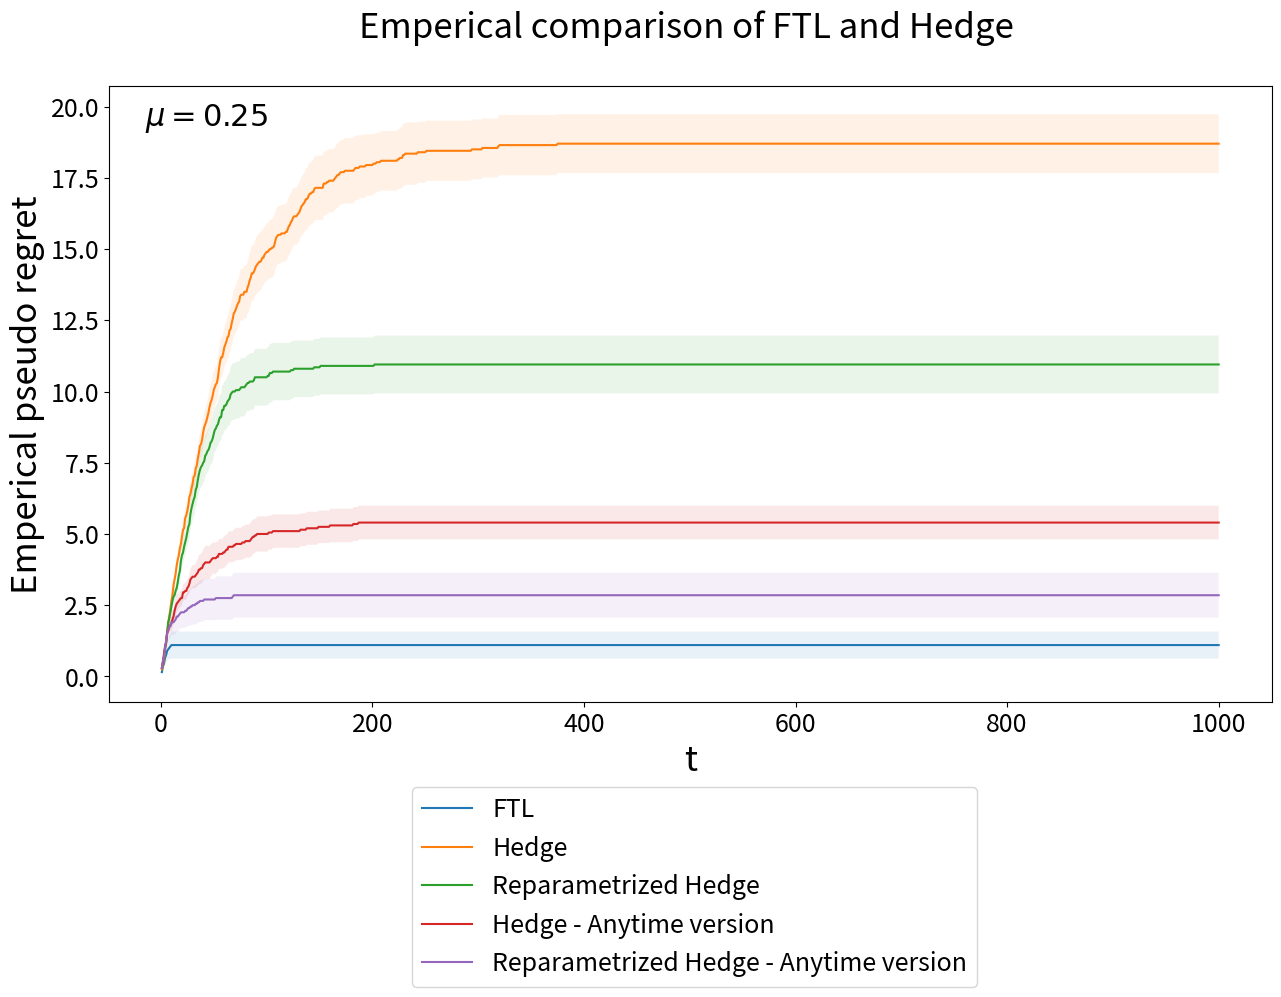
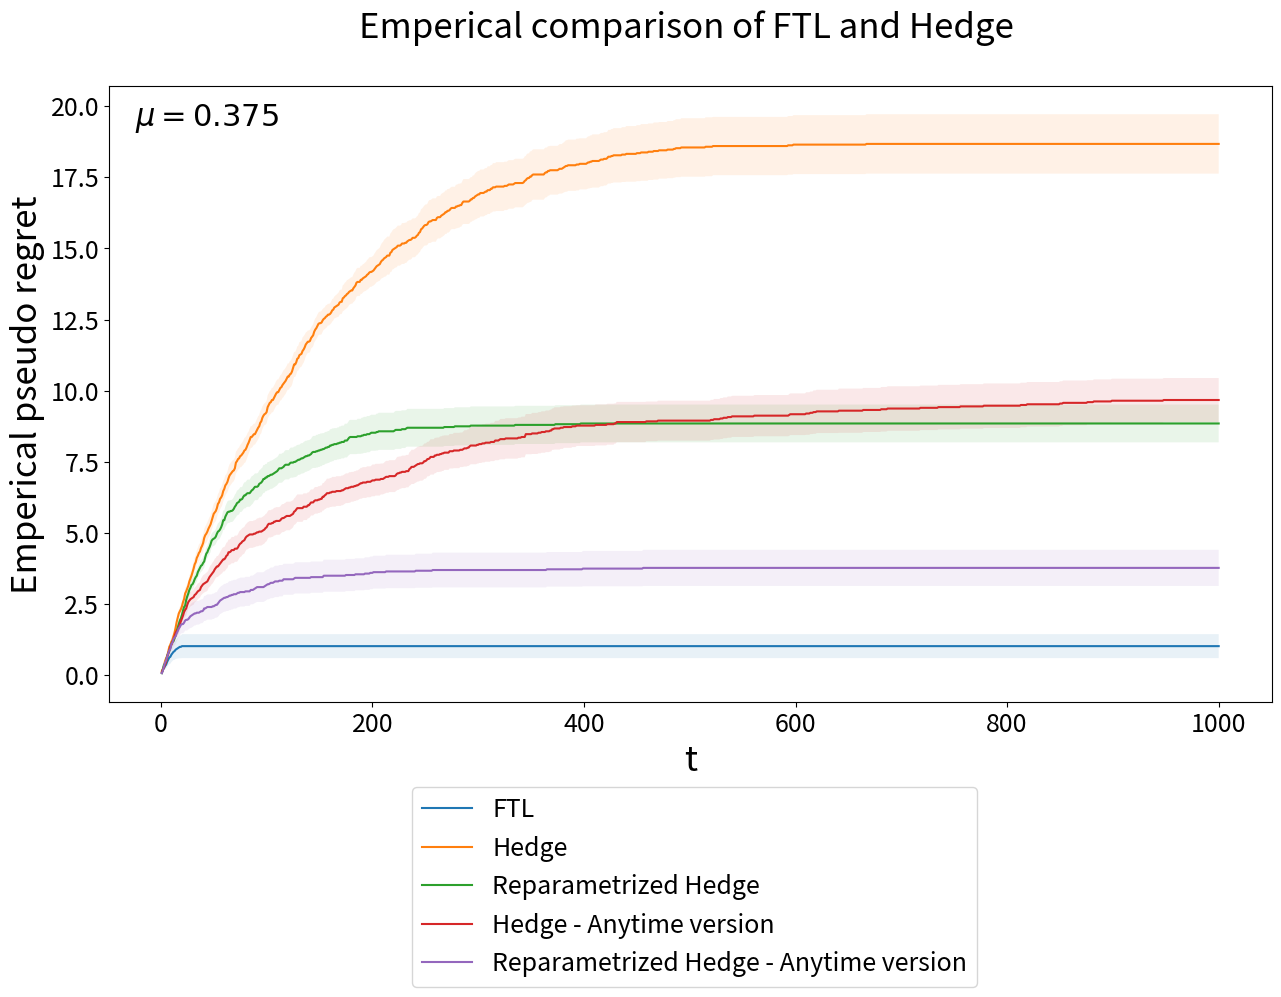
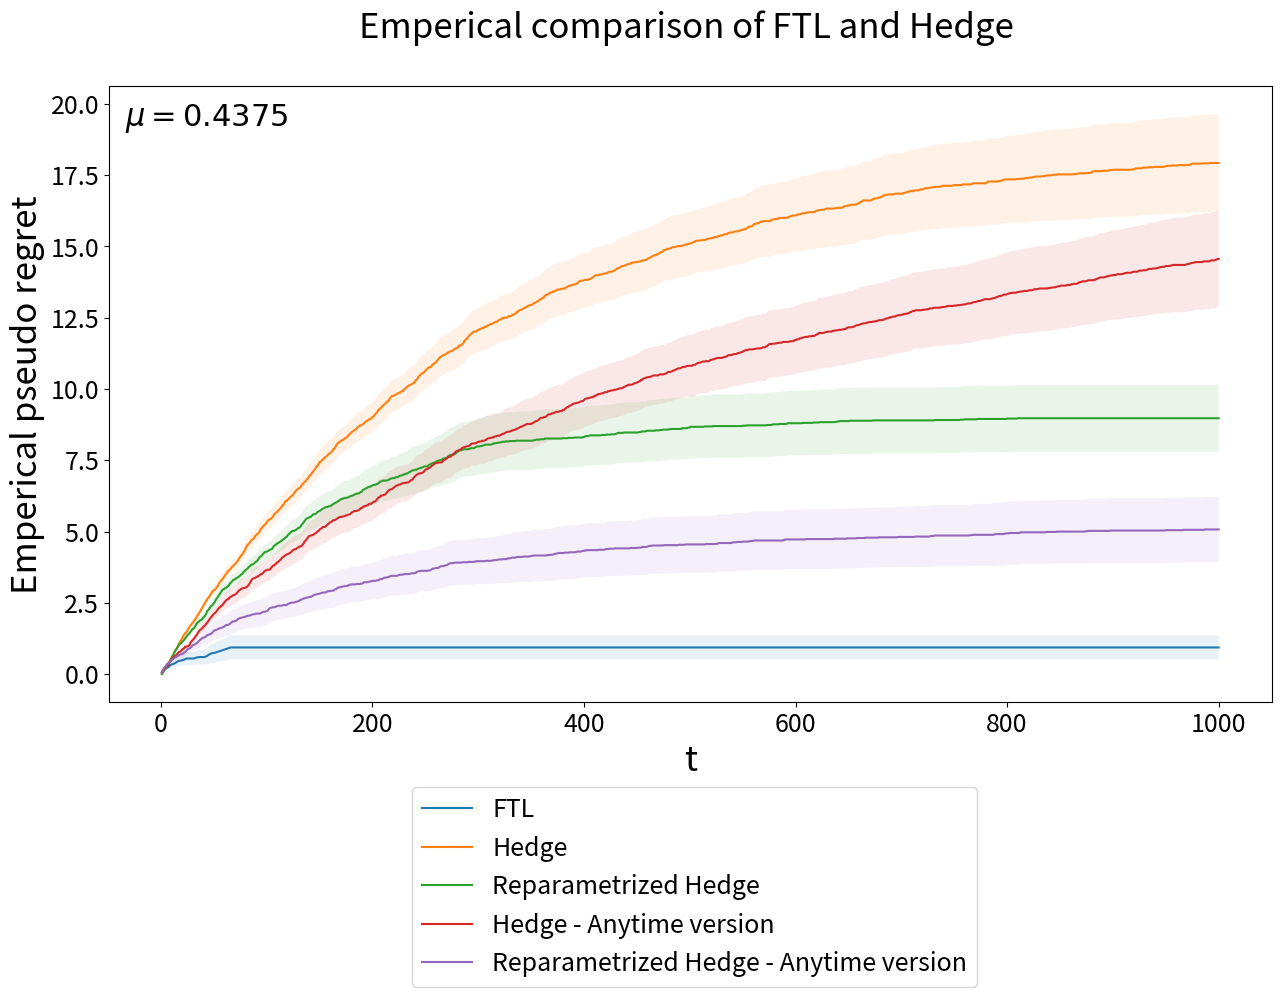
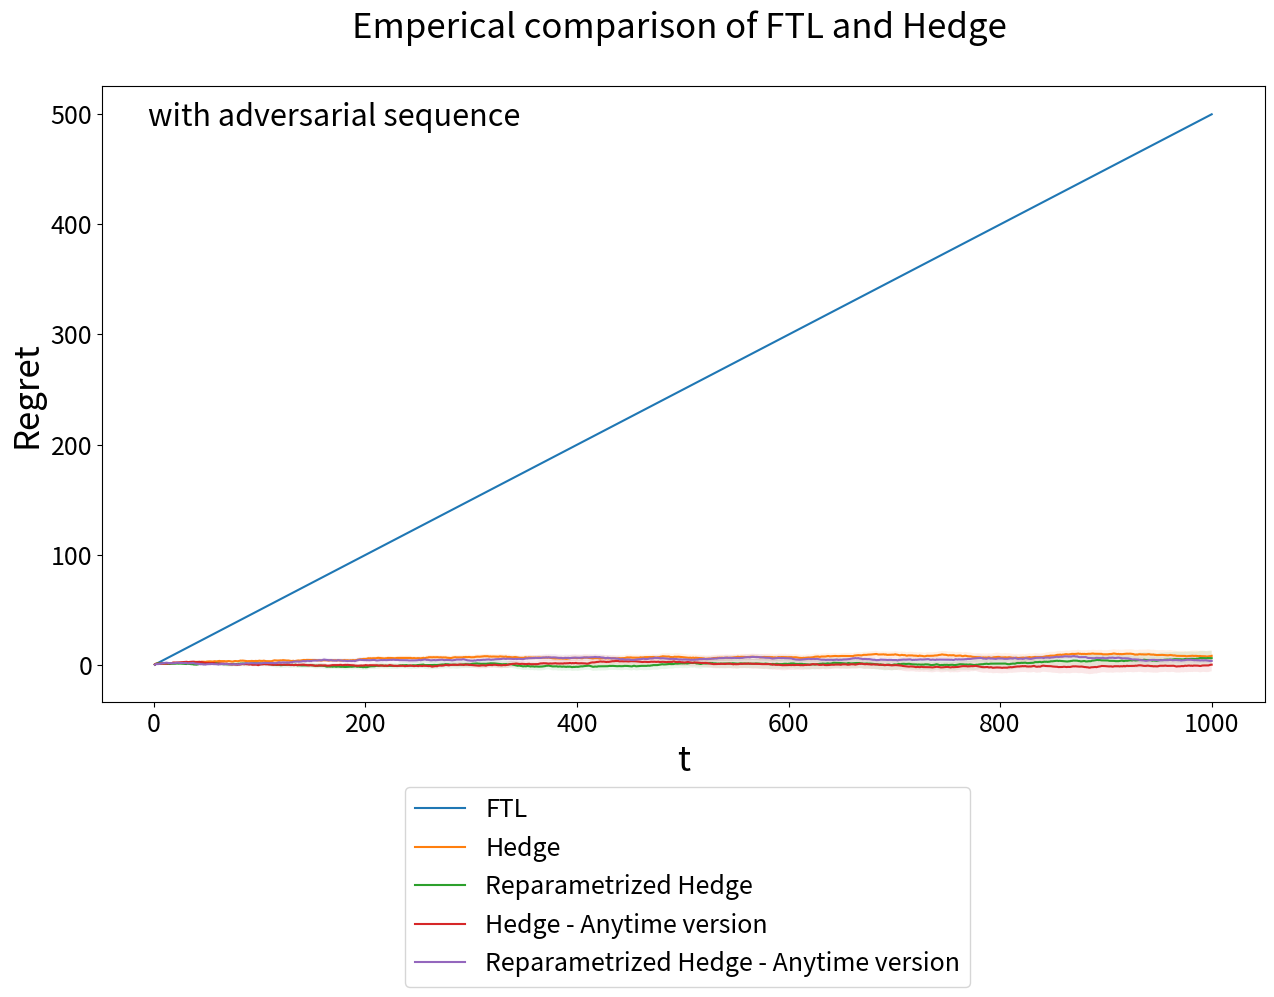

Write the Python code that produced these figures, in order.
# -*- coding: utf-8 -*-
import numpy as np
import matplotlib.pyplot as plt

#%%
class Q5:
    
    # Class Variables: Learning Rate 
    eta_1 = np.repeat(np.sqrt((2*np.log(2))/1000), 1000) # Hedge
    eta_2 = np.repeat(np.sqrt((8*np.log(2))/1000), 1000) # Reparametrized Hedge
    eta_3 = np.sqrt(np.log(2)/np.arange(1,1001)) # Anytime Hedge
    eta_4 = 2*np.sqrt(np.log(2)/np.arange(1,1001)) # Anytime Reparametrized Hedge
    
    # Worst case for FTL
    mat_wc = [np.hstack(([[0.5],[0]], np.tile([[0,1],[1,0]],500)))]
    for i in range(10):
        mat_wc_ = mat_wc
        mat_wc = np.append(mat_wc, mat_wc_, axis = 0)
    
    # Class Variable: the number of running algorithm
    r = 10
    
    def __init__(self, mu, opt):
        self.mu = mu
        self.opt = opt # 0 for 5.1 and 1 for 5.3
        
    # Hedge Algorithm
    def Hedge(self, eta, matrix):
        L_array = np.zeros(shape = (2,1001))
        p_array = np.zeros(shape = (2,1000))
        At_array = np.array([])
        lAt_array = np.array([])
        regret_array = np.array([])
        
        for i in range(1000):
            v = np.exp(-eta[i]*L_array[:,i])
            v_sum = v.sum()
            p_array[:, i] = v / v_sum
            L_array[:, (i+1)] = L_array[:,i] + matrix[:,i]
            At = np.random.choice([0,1], 1, p = p_array[:,i])[0]
            At_array = np.append(At_array, At)
            lAt_array = np.append(lAt_array, matrix[At, i])
            if self.opt == 0:
                regret = (1 - 2*self.mu)*(At_array.sum())
            else:
                regret = lAt_array[0:(i+1)].sum() - np.amin(L_array[:, i]) 
            regret_array = np.append(regret_array, regret)
        
        return regret_array
    
    # Follow-The-Leader Algorithm
    def FTL(self, matrix):
        L_array = np.zeros(shape = (2,1000))
        regret_array = np.array([])
        L_array[:,0] = matrix[:,0]
        At = np.random.choice([0,1], 1, p = [0.5, 0.5])[0]
        At_array = np.array([At])
        lAt_array = np.array([matrix[At,0]])
        regret = (1 - 2*self.mu)*(At_array.sum())
        regret_array = np.append(regret_array, regret)
        
        for i in range(1,1000):
            At = np.where(L_array[:,(i-1)] == np.amin(L_array[:,(i-1)]))[0][0]
            At_array = np.append(At_array, At)
            lAt_array = np.append(lAt_array, matrix[At, i])
            L_array[:, i] = L_array[:,(i-1)] + matrix[:,i]
            if self.opt == 0:
                regret = (1 - 2*self.mu)*(At_array.sum())
            else:
                regret = lAt_array[0:(i+1)].sum() - np.amin(L_array[:, i])
            regret_array = np.append(regret_array, regret)
        
        return regret_array
    
    # Generate Expert Matrix
    def gen_matrix(self):
        s = np.random.binomial(1, self.mu, 1000)
        sp = np.repeat(1,1000) - s
        matrix = np.array([s,sp])
        
        return matrix   

    # Generate r=10 Expert Matrices for the experiment
    def exp_matrix(self):
        matrix = [Q5.gen_matrix(self)]
        tmp = Q5.r - 1
        for i in range(tmp):
            matrix_ = [Q5.gen_matrix(self)]
            matrix = np.append(matrix, matrix_, axis = 0)

        return matrix
    
    # Record the results
    def recorder(self, eta, matrix, alg):
        if alg == "F":
            result = [Q5.FTL(self, matrix[0])]
            tmp = Q5.r - 1
            for i in range(tmp):
                rlt = [Q5.FTL(self, matrix[(i+1)])]
                result = np.append(result, rlt, axis = 0)
                
            result_mean = np.average(result, axis=0)
            result_std = np.std(result, axis=0)
            
            return [result_mean, result_std]
        
        if alg == "H":
            result = [Q5.Hedge(self, eta, matrix[0])]
            tmp = Q5.r - 1
            for i in range(tmp):
                rlt = [Q5.Hedge(self, eta, matrix[(i+1)])]
                result = np.append(result, rlt, axis = 0)
                
            result_mean = np.average(result, axis=0)
            result_std = np.std(result, axis=0)
            
            return [result_mean, result_std]
    
    def result(self, matrix):
        data_1 = self.recorder(0, matrix, "F")
        data_2 = self.recorder(self.eta_1, matrix, "H")
        data_3 = self.recorder(self.eta_2, matrix, "H")
        data_4 = self.recorder(self.eta_3, matrix, "H")
        data_5 = self.recorder(self.eta_4, matrix, "H")
        
        return [data_1,data_2,data_3,data_4,data_5]
    
    def plot(self):
        if self.opt == 0:
            dt = self.result(self.exp_matrix())
        else:
            dt = self.result(self.mat_wc)
        m = self.mu
        tt = np.arange(1, 1001)
        fig, ax1 = plt.subplots(figsize=(15,10))
        ax1.fill_between(tt, dt[0][0] - dt[0][1]/np.sqrt(10),
                         dt[0][0] + dt[0][1]/np.sqrt(10),
                         alpha=.1)
        ax1.fill_between(tt, dt[1][0] - dt[1][1]/np.sqrt(10),
                         dt[1][0] + dt[1][1]/np.sqrt(10),
                         alpha=.1)
        ax1.fill_between(tt, dt[2][0] - dt[2][1]/np.sqrt(10),
                         dt[2][0] + dt[2][1]/np.sqrt(10),
                         alpha=.1)
        ax1.fill_between(tt, dt[3][0] - dt[3][1]/np.sqrt(10),
                         dt[3][0] + dt[3][1]/np.sqrt(10),
                         alpha=.1)
        ax1.fill_between(tt, dt[4][0] - dt[4][1]/np.sqrt(10),
                         dt[4][0] + dt[4][1]/np.sqrt(10),
                         alpha=.1)
        ax1.plot(tt, dt[0][0], label = 'FTL')
        ax1.plot(tt, dt[1][0], label = 'Hedge')
        ax1.plot(tt, dt[2][0], label = 'Reparametrized Hedge')
        ax1.plot(tt, dt[3][0], label = 'Hedge - Anytime version')
        ax1.plot(tt, dt[4][0], label = 'Reparametrized Hedge - Anytime version')
        ax1.set_xlabel('t', fontsize = 25)
        if self.opt == 0:
            ax1.set_ylabel('Emperical pseudo regret', fontsize = 25)
        else:
            ax1.set_ylabel('Regret', fontsize = 25)
        ax1.tick_params(axis="y", labelsize = 18)
        ax1.tick_params(axis="x", labelsize = 18)
        box = ax1.get_position()
        ax1.set_position([box.x0, box.y0, box.width, box.height*0.8])
        ax1.legend(loc='center left', bbox_to_anchor=(0.25, -0.3), prop=dict(size=18))
        plt.title("Emperical comparison of FTL and Hedge \n", fontsize = 25)
        if self.opt == 0:
            plt.suptitle("$\mu = {}$".format(m), x = 0.19, y = 0.71, fontsize = 22)
        else:
            plt.suptitle("with adversarial sequence", x = 0.28, y = 0.71, fontsize = 22)
        plt.show()
        return
    
#%%
mu1 = 0.25
mu2 = 0.5 - (1/8)
mu3 = 0.5 - (1/16)

#%%
test1 = Q5(mu1, 0)
test1.plot()

#%%
test2 = Q5(mu2, 0)
test2.plot()

#%%
test3 = Q5(mu3, 0)
test3.plot()

#%% Worst case for FTL
test4 = Q5(mu3, 1)
test4.plot()
